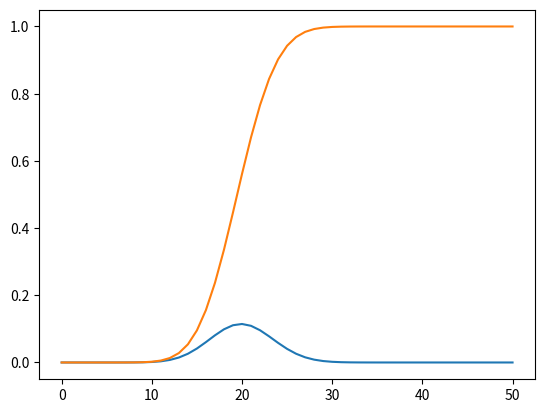

Generate this figure with matplotlib:
#write a program to draw the BINOMIAL DISTRIBUTION FUNCTION and its CUMULATIVE FUNCTION

import matplotlib.pyplot as plt
import numpy as np
from scipy.stats import binom

def main () :
    n = 50
    prob = 0.4
    x = np.arange(n+1) #to count also zero
    y_1 = binom.pmf(x, n, prob)
    plt.plot(x, y_1, label="binomial_pmf")
    plt.savefig('binomial_pmf')

    plt.clf
    
    y_2 = binom.cdf(x, n, prob)
    plt.plot(x, y_2, label="binomial_cdf")
    plt.savefig('binomial_cdf')



if __name__ == "__main__":
    main ()